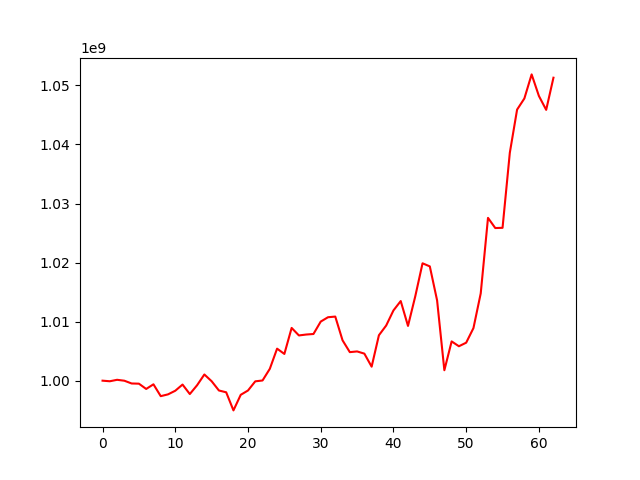

Values plotted in this chart, from the file beside it:
, 0
0, 1000000000
1, 999900680
2, 1000147167
3, 999991571
4, 999524093
5, 999491707
6, 998597578
7, 999383288
8, 997377261
9, 997679656
10, 998295076
11, 999340106
12, 997733221
13, 999226527
14, 1001048423
15, 999905896
16, 998338312
17, 998031968
18, 994965121
19, 997604252
20, 998337159
21, 999887918
22, 1000033319
23, 1002009905
24, 1005425800
25, 1004526855
26, 1008933686
27, 1007660398
28, 1007814306
29, 1007905467
30, 1010007916
31, 1010743948
32, 1010855825
33, 1006836914
34, 1004832637
35, 1004952614
36, 1004580370
37, 1002371154
38, 1007691924
39, 1009340276
40, 1011896381
41, 1013484950
42, 1009272985
43, 1014294666
44, 1019879020
45, 1019354201
46, 1013599325
47, 1001764792
48, 1006650119
49, 1005829603
50, 1006433279
51, 1008906990
52, 1014783703
53, 1027572158
54, 1025850573
55, 1025889176
56, 1038598548
57, 1045909300
58, 1047793737
59, 1051872440
... 3 more rows
